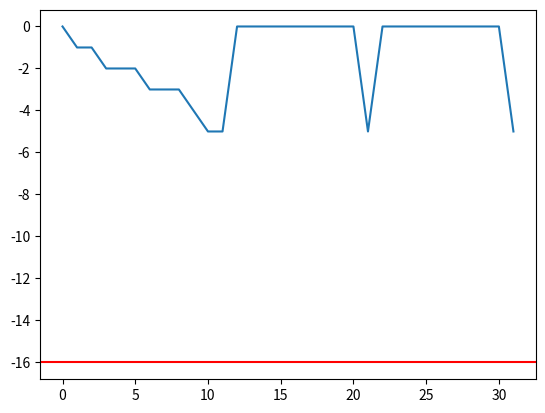
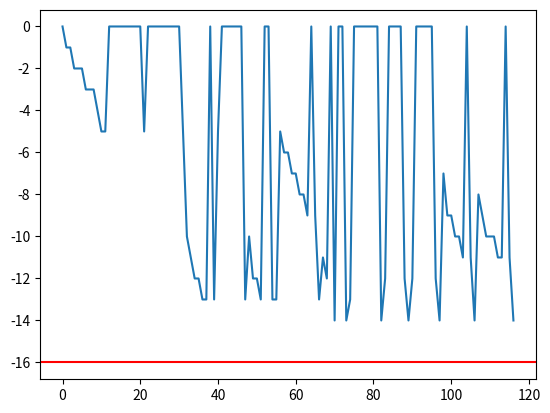
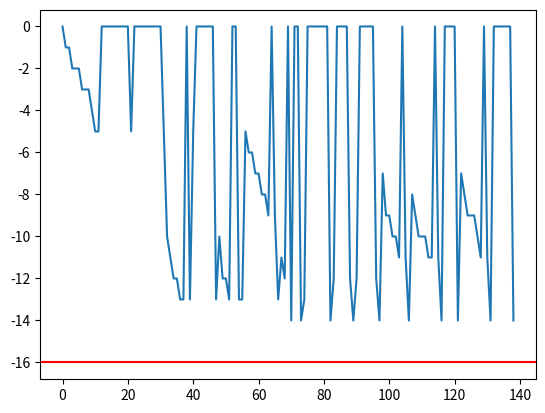
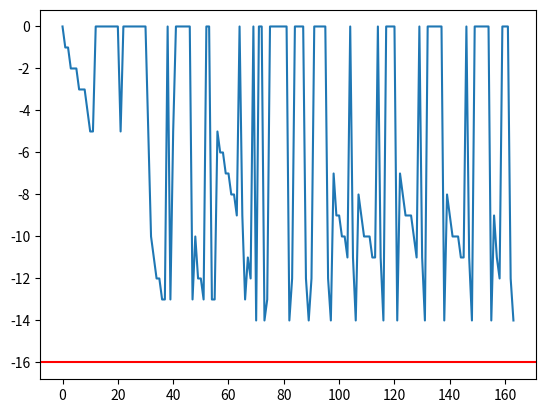
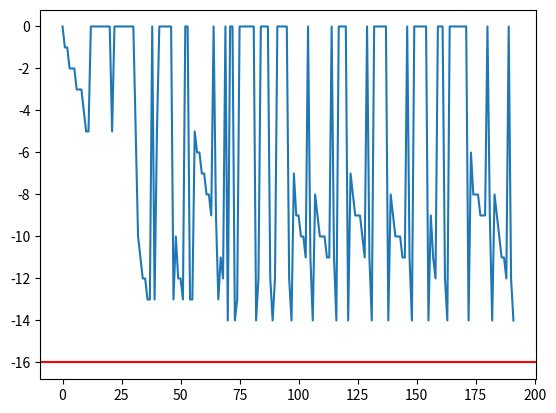
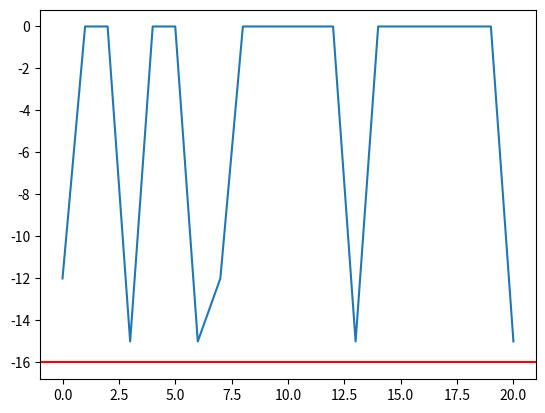
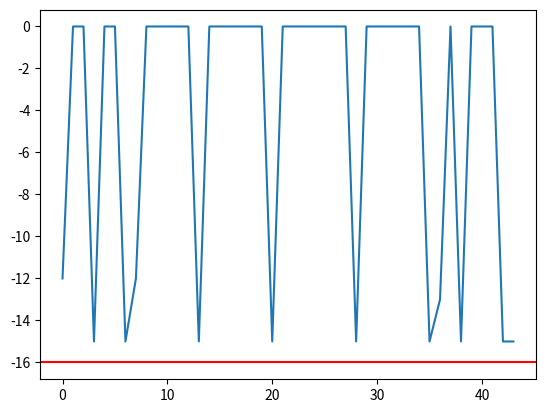
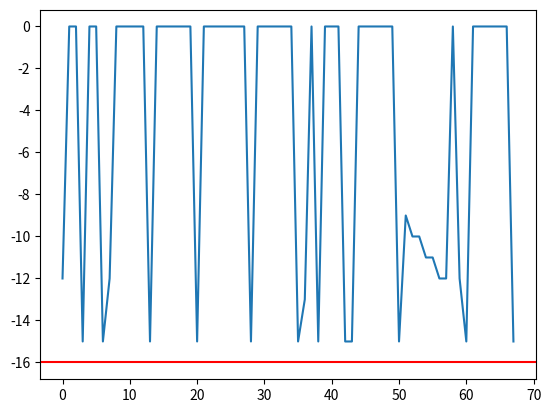
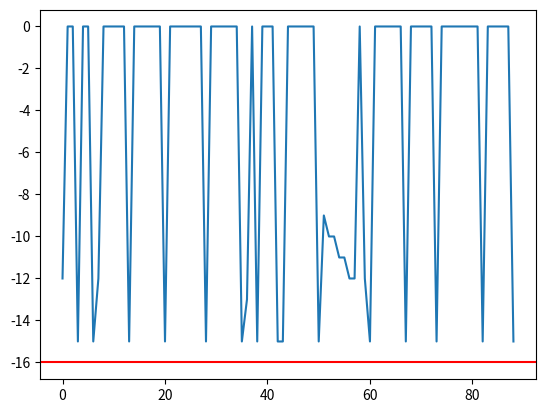
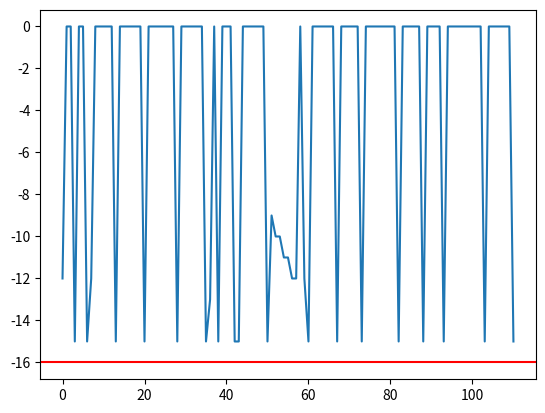
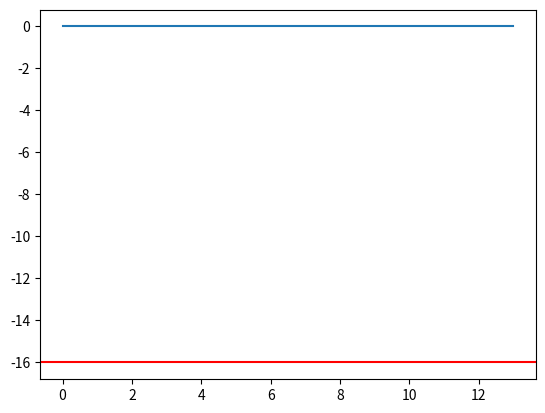
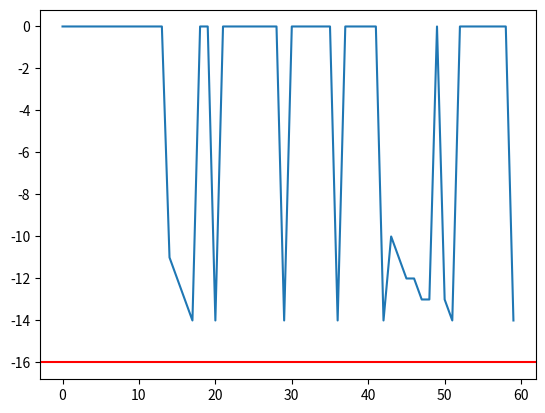
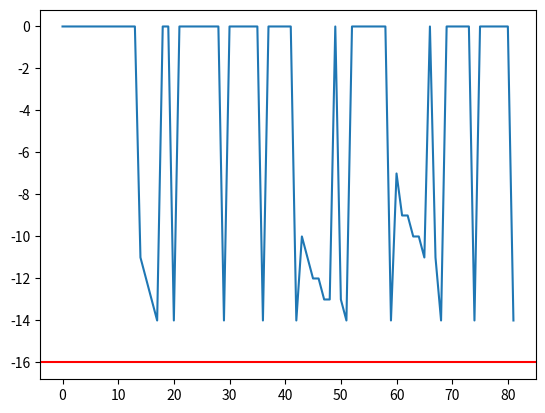
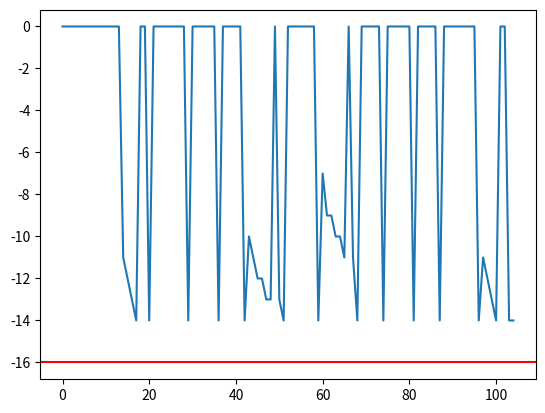
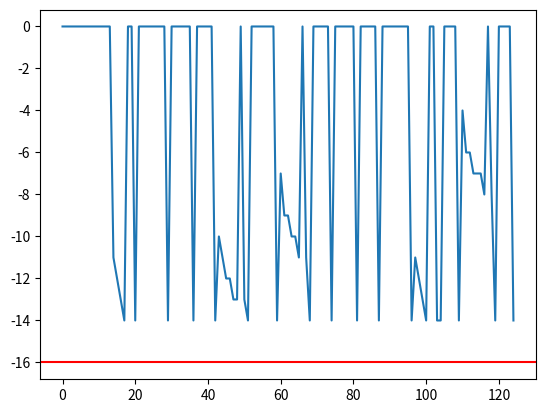
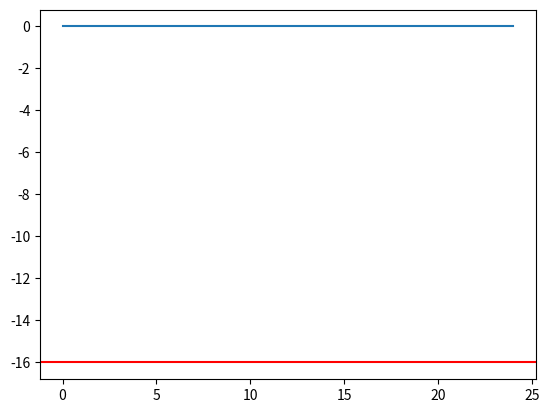

These figures' Python source, in order:
import numpy as np
import random
import itertools

from matplotlib import pyplot as plt
from typing import Callable, List, Tuple, NoReturn
from collections import Counter, deque

class Knapsack_0_1:

    def __init__(self):
        self._items = [
            {'name': 'apricot',    'value': 1, 'volume': 1},    
            {'name': 'apple',      'value': 1, 'volume': 2},    
            
            {'name': 'cherry',     'value': 2, 'volume': 1},    
            {'name': 'pear',       'value': 2, 'volume': 2},    
            {'name': 'banana',     'value': 2, 'volume': 2},    
            
            {'name': 'blueberry',  'value': 3, 'volume': 1},    
            {'name': 'orange',     'value': 3, 'volume': 2},    
            {'name': 'avocado',    'value': 3, 'volume': 2},    
            
            {'name': 'coconut',    'value': 4, 'volume': 3},    
            
            {'name': 'watermelon', 'value': 5, 'volume': 10},    
        ]
        self._BAG_CAPACITY = 10
        self.history = []
        self.values = []

    def _get_value(self, solution):
        cur_cap = self._BAG_CAPACITY
        cur_val = 0
        for i, v in enumerate(solution):
            if v == 1:
                cur_val += self._items[i]['value']
                cur_cap -= self._items[i]['volume']
            if cur_cap < 0:
                return 0
        return -cur_val

    def __call__(self, solution):
        value = self._get_value(solution)
        self.history.append(solution)
        self.values.append(value)
        return value
    
    def trend(self):
        # 4 + 3 + 2 + 1 + 3 + 3 = 16
        # 3 + 1 + 1 + 1 + 2 + 2 = 10
        plt.figure()
        plt.plot(self.values)
        plt.axhline(-16, color="r", label="optimum")
        plt.show()

def shake(
    x: List[bool], 
    k: int
) -> List[bool]:

    ss = Counter(random.choices(range(len(x)), k = 3 * k))
    return [ e if ss.get(i, 0) % 2 == 0 else not e for i, e in enumerate(x) ]


def move_or_not(
    f: Callable[[List[bool]], int], 
    x: List[bool], 
    xp: List[bool], 
    k: int
) -> Tuple[List[bool], int]:
    if f(xp) < f(x):
        x = xp
        k = 1
    else:
        k += 1
    return x, k


def local_search(
    fn: Callable[[List[bool]], int], 
    x: List[bool]
) -> List[bool]:

    ts = { i for (i, e) in enumerate(x) if e }
    fs = [ i for (i, e) in enumerate(x) if not e ]

    xps = [ ts ] + [ ts.union([f]) for f in fs ]
    
    return min([ [ i in xp for i in range(len(x)) ] for xp in xps ], key = fn)


def vns(
    f: Callable[[List[bool]], int],
    x0: List[bool],
    kmax: int
) -> None:
    """
    Seeks for the minimum of the function by means of the Variable Neighborhood
    Search algorithm.

    :f: the function to optimize
    :x0: the initial point
    :kmax: the max number of iterations for each neighborhood
    """
    x = [e for e in x0]
    k = 0
    while k < kmax:
        x, k = move_or_not(f, x, local_search(f, shake(x, k)), k)


def rvns(
    f: Callable[[List[bool]], int], 
    x0: List[bool], 
    kmax: int
) -> None:
    """
    Seeks for the minimum of the function by means of the Reduced Variable
    Neighborhood Search algorithm.

    :f: the function to optimize
    :x0: the initial point
    :kmax: the max number of iterations for each neighborhood
    """
    x = [e for e in x0]
    k = 0
    while k < kmax:
        x, k = move_or_not(f, x, shake(x, k), k)

x0s = [[False] * 10, [ i % 2 == 0 for i in range(10) ]]

for x0 in x0s + [ [ not e for e in x0 ] for x0 in x0s ]:
  for kmax in [3, 6, 9, 12, 15]:
    random.seed(7)
    func = Knapsack_0_1()
    vns(
        f = func, 
        x0 = x0, 
        kmax= kmax
    )
    print(f'x0 : {x0} kmax : {kmax}')
    func.trend()

x0s = [[False] * 10, [ i % 2 == 0 for i in range(10) ]]

for x0 in x0s + [ [ not e for e in x0 ] for x0 in x0s ]:
  for kmax in [34, 35]:
    random.seed(5)
    func = Knapsack_0_1()
    rvns(
        f = func, 
        x0 = x0, 
        kmax = kmax
    )
    print(f'x0 : {x0} kmax : {kmax}')
    func.trend()